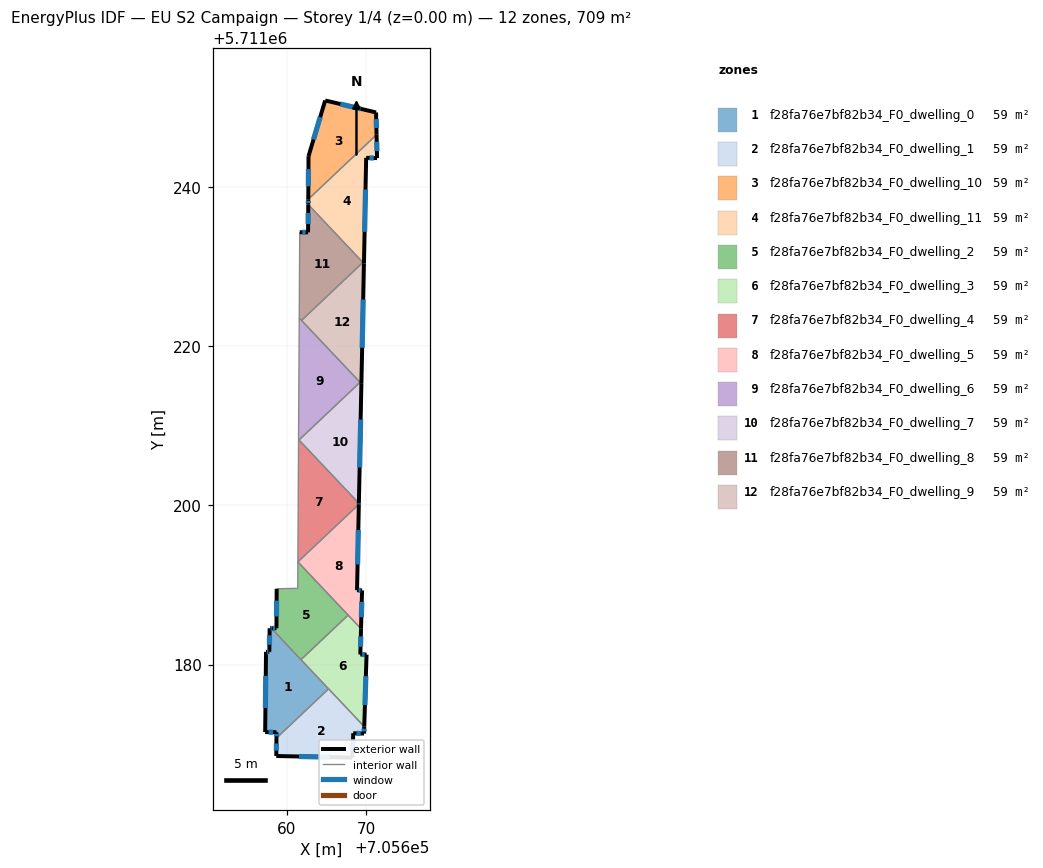
=== STOREY PLAN SPEC (per zone: floor XY polygon, exterior-wall plan segments, windows/doors) ===
zone 1: f28fa76e7bf82b34_F0_dwelling_0  (59.1 m²)
  floor: (705658.07, 5711184.56) (705665.27, 5711176.95) (705658.72, 5711170.76) (705658.73, 5711171.50) (705657.30, 5711171.51) (705657.41, 5711181.60) (705657.82, 5711181.59) (705657.86, 5711184.56)
  exterior wall: (705657.82, 5711181.59) – (705657.41, 5711181.60)  [0.4 m]
    window: (705657.70, 5711181.59) – (705657.53, 5711181.60)  [0.2 m²]
  exterior wall: (705657.86, 5711184.56) – (705657.82, 5711181.59)  [3.0 m]
    window: (705657.85, 5711183.67) – (705657.84, 5711182.48)  [1.4 m²]
  exterior wall: (705658.07, 5711184.56) – (705657.86, 5711184.56)  [0.2 m]
    window: (705658.01, 5711184.56) – (705657.93, 5711184.56)  [0.1 m²]
  exterior wall: (705658.73, 5711171.50) – (705658.72, 5711170.76)  [0.7 m]
    window: (705658.72, 5711171.27) – (705658.72, 5711170.98)  [0.4 m²]
  exterior wall: (705657.30, 5711171.51) – (705658.73, 5711171.50)  [1.4 m]
    window: (705657.73, 5711171.51) – (705658.30, 5711171.50)  [0.7 m²]
  exterior wall: (705657.41, 5711181.60) – (705657.30, 5711171.51)  [10.1 m]
    window: (705657.38, 5711178.58) – (705657.33, 5711174.53)  [4.9 m²]
  interior walls: 3
zone 2: f28fa76e7bf82b34_F0_dwelling_1  (59.1 m²)
  floor: (705665.27, 5711176.95) (705669.75, 5711172.21) (705669.72, 5711171.33) (705668.37, 5711171.37) (705668.26, 5711168.31) (705658.69, 5711168.51) (705658.72, 5711170.76)
  exterior wall: (705669.72, 5711171.33) – (705669.75, 5711172.21)  [0.9 m]
    window: (705669.73, 5711171.59) – (705669.74, 5711171.94)  [0.4 m²]
  exterior wall: (705668.37, 5711171.37) – (705669.72, 5711171.33)  [1.4 m]
    window: (705668.77, 5711171.36) – (705669.31, 5711171.34)  [0.7 m²]
  exterior wall: (705668.26, 5711168.31) – (705668.37, 5711171.37)  [3.1 m]
    window: (705668.29, 5711169.22) – (705668.34, 5711170.45)  [1.5 m²]
  exterior wall: (705658.69, 5711168.51) – (705668.26, 5711168.31)  [9.6 m]
    window: (705661.56, 5711168.45) – (705665.39, 5711168.37)  [4.6 m²]
  exterior wall: (705658.72, 5711170.76) – (705658.69, 5711168.51)  [2.2 m]
    window: (705658.71, 5711170.08) – (705658.70, 5711169.18)  [1.1 m²]
  interior walls: 2
zone 3: f28fa76e7bf82b34_F0_dwelling_10  (59.1 m²)
  floor: (705671.23, 5711249.37) (705671.30, 5711246.56) (705662.72, 5711238.45) (705662.75, 5711243.87) (705664.84, 5711250.87)
  exterior wall: (705662.75, 5711243.87) – (705662.72, 5711238.45)  [5.4 m]
    window: (705662.74, 5711242.25) – (705662.73, 5711240.07)  [2.6 m²]
  exterior wall: (705664.84, 5711250.87) – (705662.75, 5711243.87)  [7.3 m]
    window: (705664.21, 5711248.77) – (705663.38, 5711245.96)  [3.5 m²]
  exterior wall: (705671.23, 5711249.37) – (705664.84, 5711250.87)  [6.6 m]
    window: (705669.32, 5711249.81) – (705666.75, 5711250.42)  [3.2 m²]
  exterior wall: (705671.30, 5711246.56) – (705671.23, 5711249.37)  [2.8 m]
    window: (705671.28, 5711247.40) – (705671.25, 5711248.53)  [1.4 m²]
  interior walls: 1
zone 4: f28fa76e7bf82b34_F0_dwelling_11  (59.1 m²)
  floor: (705671.30, 5711246.56) (705671.36, 5711243.62) (705669.99, 5711243.66) (705669.71, 5711230.38) (705662.71, 5711237.79) (705662.72, 5711238.45)
  exterior wall: (705662.72, 5711238.45) – (705662.71, 5711237.79)  [0.7 m]
    window: (705662.72, 5711238.25) – (705662.71, 5711237.99)  [0.3 m²]
  exterior wall: (705671.36, 5711243.62) – (705671.30, 5711246.56)  [2.9 m]
    window: (705671.34, 5711244.50) – (705671.31, 5711245.68)  [1.4 m²]
  exterior wall: (705669.99, 5711243.66) – (705671.36, 5711243.62)  [1.4 m]
    window: (705670.40, 5711243.65) – (705670.95, 5711243.63)  [0.7 m²]
  exterior wall: (705669.71, 5711230.38) – (705669.99, 5711243.66)  [13.3 m]
    window: (705669.79, 5711234.36) – (705669.91, 5711239.68)  [6.4 m²]
  interior walls: 3
zone 5: f28fa76e7bf82b34_F0_dwelling_2  (59.1 m²)
  floor: (705661.41, 5711192.89) (705667.73, 5711186.21) (705661.80, 5711180.61) (705658.07, 5711184.56) (705658.72, 5711184.56) (705658.75, 5711189.51) (705661.39, 5711189.58)
  exterior wall: (705658.72, 5711184.56) – (705658.07, 5711184.56)  [0.6 m]
    window: (705658.53, 5711184.56) – (705658.27, 5711184.56)  [0.3 m²]
  exterior wall: (705658.75, 5711189.51) – (705658.72, 5711184.56)  [5.0 m]
    window: (705658.74, 5711188.03) – (705658.73, 5711186.04)  [2.4 m²]
  interior walls: 5
zone 6: f28fa76e7bf82b34_F0_dwelling_3  (59.1 m²)
  floor: (705669.34, 5711184.50) (705669.25, 5711181.26) (705670.04, 5711181.24) (705669.75, 5711172.21) (705661.80, 5711180.61) (705667.73, 5711186.21)
  exterior wall: (705669.75, 5711172.21) – (705670.04, 5711181.24)  [9.0 m]
    window: (705669.83, 5711174.91) – (705669.95, 5711178.54)  [4.4 m²]
  exterior wall: (705669.25, 5711181.26) – (705669.34, 5711184.50)  [3.2 m]
    window: (705669.28, 5711182.23) – (705669.32, 5711183.53)  [1.6 m²]
  exterior wall: (705670.04, 5711181.24) – (705669.25, 5711181.26)  [0.8 m]
    window: (705669.80, 5711181.25) – (705669.49, 5711181.26)  [0.4 m²]
  interior walls: 4
zone 7: f28fa76e7bf82b34_F0_dwelling_4  (59.1 m²)
  floor: (705661.50, 5711208.27) (705669.07, 5711200.25) (705669.07, 5711200.13) (705661.41, 5711192.89)
  exterior wall: (705669.07, 5711200.13) – (705669.07, 5711200.25)  [0.1 m]
    window: (705669.07, 5711200.17) – (705669.07, 5711200.21)  [0.1 m²]
  interior walls: 4
zone 8: f28fa76e7bf82b34_F0_dwelling_5  (59.1 m²)
  floor: (705669.07, 5711200.13) (705668.84, 5711189.34) (705669.48, 5711189.31) (705669.34, 5711184.50) (705661.41, 5711192.89)
  exterior wall: (705668.84, 5711189.34) – (705669.07, 5711200.13)  [10.8 m]
    window: (705668.91, 5711192.57) – (705669.00, 5711196.90)  [5.2 m²]
  exterior wall: (705669.48, 5711189.31) – (705668.84, 5711189.34)  [0.6 m]
    window: (705669.29, 5711189.32) – (705669.03, 5711189.34)  [0.3 m²]
  exterior wall: (705669.34, 5711184.50) – (705669.48, 5711189.31)  [4.8 m]
    window: (705669.38, 5711185.94) – (705669.44, 5711187.87)  [2.3 m²]
  interior walls: 3
zone 9: f28fa76e7bf82b34_F0_dwelling_6  (59.1 m²)
  floor: (705661.58, 5711223.54) (705669.22, 5711215.46) (705661.55, 5711208.21) (705661.50, 5711208.27)
  interior walls: 5
zone 10: f28fa76e7bf82b34_F0_dwelling_7  (59.1 m²)
  floor: (705669.22, 5711215.46) (705669.39, 5711215.28) (705669.07, 5711200.25) (705661.55, 5711208.21)
  exterior wall: (705669.07, 5711200.25) – (705669.39, 5711215.28)  [15.0 m]
    window: (705669.17, 5711204.75) – (705669.30, 5711210.78)  [7.3 m²]
  interior walls: 3
zone 11: f28fa76e7bf82b34_F0_dwelling_8  (59.1 m²)
  floor: (705662.71, 5711237.79) (705669.58, 5711230.52) (705661.87, 5711223.23) (705661.58, 5711223.54) (705661.64, 5711234.31) (705662.69, 5711234.30)
  exterior wall: (705662.69, 5711234.30) – (705661.64, 5711234.31)  [1.1 m]
    window: (705662.38, 5711234.30) – (705661.96, 5711234.31)  [0.5 m²]
  exterior wall: (705662.71, 5711237.79) – (705662.69, 5711234.30)  [3.5 m]
    window: (705662.71, 5711236.74) – (705662.70, 5711235.34)  [1.7 m²]
  interior walls: 4
zone 12: f28fa76e7bf82b34_F0_dwelling_9  (59.1 m²)
  floor: (705669.58, 5711230.52) (705669.71, 5711230.38) (705669.39, 5711215.28) (705661.87, 5711223.23)
  exterior wall: (705669.39, 5711215.28) – (705669.71, 5711230.38)  [15.1 m]
    window: (705669.49, 5711219.80) – (705669.61, 5711225.86)  [7.3 m²]
  interior walls: 4

=== DERIVED (storey summary) ===
Building: EU S2 Campaign
Storey: 1 of 4  (floor level z = 0.00 m)
Storey gross floor area: 709.0 m²
Zones on this storey: 12
  - f28fa76e7bf82b34_F0_dwelling_0: floor 59.1 m²; exterior wall 15.8 m (47.5 m²); 6 window(s) 7.7 m²; WWR 16.1%
  - f28fa76e7bf82b34_F0_dwelling_1: floor 59.1 m²; exterior wall 17.1 m (51.3 m²); 5 window(s) 8.3 m²; WWR 16.1%
  - f28fa76e7bf82b34_F0_dwelling_10: floor 59.1 m²; exterior wall 22.1 m (66.3 m²); 4 window(s) 10.7 m²; WWR 16.1%
  - f28fa76e7bf82b34_F0_dwelling_11: floor 59.1 m²; exterior wall 18.3 m (54.8 m²); 4 window(s) 8.8 m²; WWR 16.1%
  - f28fa76e7bf82b34_F0_dwelling_2: floor 59.1 m²; exterior wall 5.6 m (16.8 m²); 2 window(s) 2.7 m²; WWR 16.1%
  - f28fa76e7bf82b34_F0_dwelling_3: floor 59.1 m²; exterior wall 13.1 m (39.2 m²); 3 window(s) 6.3 m²; WWR 16.1%
  - f28fa76e7bf82b34_F0_dwelling_4: floor 59.1 m²; exterior wall 0.1 m (0.4 m²); 1 window(s) 0.1 m²; WWR 16.1%
  - f28fa76e7bf82b34_F0_dwelling_5: floor 59.1 m²; exterior wall 16.2 m (48.7 m²); 3 window(s) 7.8 m²; WWR 16.1%
  - f28fa76e7bf82b34_F0_dwelling_6: floor 59.1 m²
  - f28fa76e7bf82b34_F0_dwelling_7: floor 59.1 m²; exterior wall 15.0 m (45.1 m²); 1 window(s) 7.3 m²; WWR 16.1%
  - f28fa76e7bf82b34_F0_dwelling_8: floor 59.1 m²; exterior wall 4.5 m (13.6 m²); 2 window(s) 2.2 m²; WWR 16.1%
  - f28fa76e7bf82b34_F0_dwelling_9: floor 59.1 m²; exterior wall 15.1 m (45.3 m²); 1 window(s) 7.3 m²; WWR 16.1%
Zone adjacency (shared interzone walls):
  - f28fa76e7bf82b34_F0_dwelling_0 ↔ f28fa76e7bf82b34_F0_dwelling_1
  - f28fa76e7bf82b34_F0_dwelling_0 ↔ f28fa76e7bf82b34_F0_dwelling_2
  - f28fa76e7bf82b34_F0_dwelling_0 ↔ f28fa76e7bf82b34_F0_dwelling_3
  - f28fa76e7bf82b34_F0_dwelling_1 ↔ f28fa76e7bf82b34_F0_dwelling_3
  - f28fa76e7bf82b34_F0_dwelling_10 ↔ f28fa76e7bf82b34_F0_dwelling_11
  - f28fa76e7bf82b34_F0_dwelling_11 ↔ f28fa76e7bf82b34_F0_dwelling_8
  - f28fa76e7bf82b34_F0_dwelling_11 ↔ f28fa76e7bf82b34_F0_dwelling_9
  - f28fa76e7bf82b34_F0_dwelling_2 ↔ f28fa76e7bf82b34_F0_dwelling_3
  - f28fa76e7bf82b34_F0_dwelling_2 ↔ f28fa76e7bf82b34_F0_dwelling_5
  - f28fa76e7bf82b34_F0_dwelling_3 ↔ f28fa76e7bf82b34_F0_dwelling_5
  - f28fa76e7bf82b34_F0_dwelling_4 ↔ f28fa76e7bf82b34_F0_dwelling_5
  - f28fa76e7bf82b34_F0_dwelling_4 ↔ f28fa76e7bf82b34_F0_dwelling_6
  - f28fa76e7bf82b34_F0_dwelling_4 ↔ f28fa76e7bf82b34_F0_dwelling_7
  - f28fa76e7bf82b34_F0_dwelling_6 ↔ f28fa76e7bf82b34_F0_dwelling_7
  - f28fa76e7bf82b34_F0_dwelling_6 ↔ f28fa76e7bf82b34_F0_dwelling_8
  - f28fa76e7bf82b34_F0_dwelling_6 ↔ f28fa76e7bf82b34_F0_dwelling_9
  - f28fa76e7bf82b34_F0_dwelling_7 ↔ f28fa76e7bf82b34_F0_dwelling_9
  - f28fa76e7bf82b34_F0_dwelling_8 ↔ f28fa76e7bf82b34_F0_dwelling_9